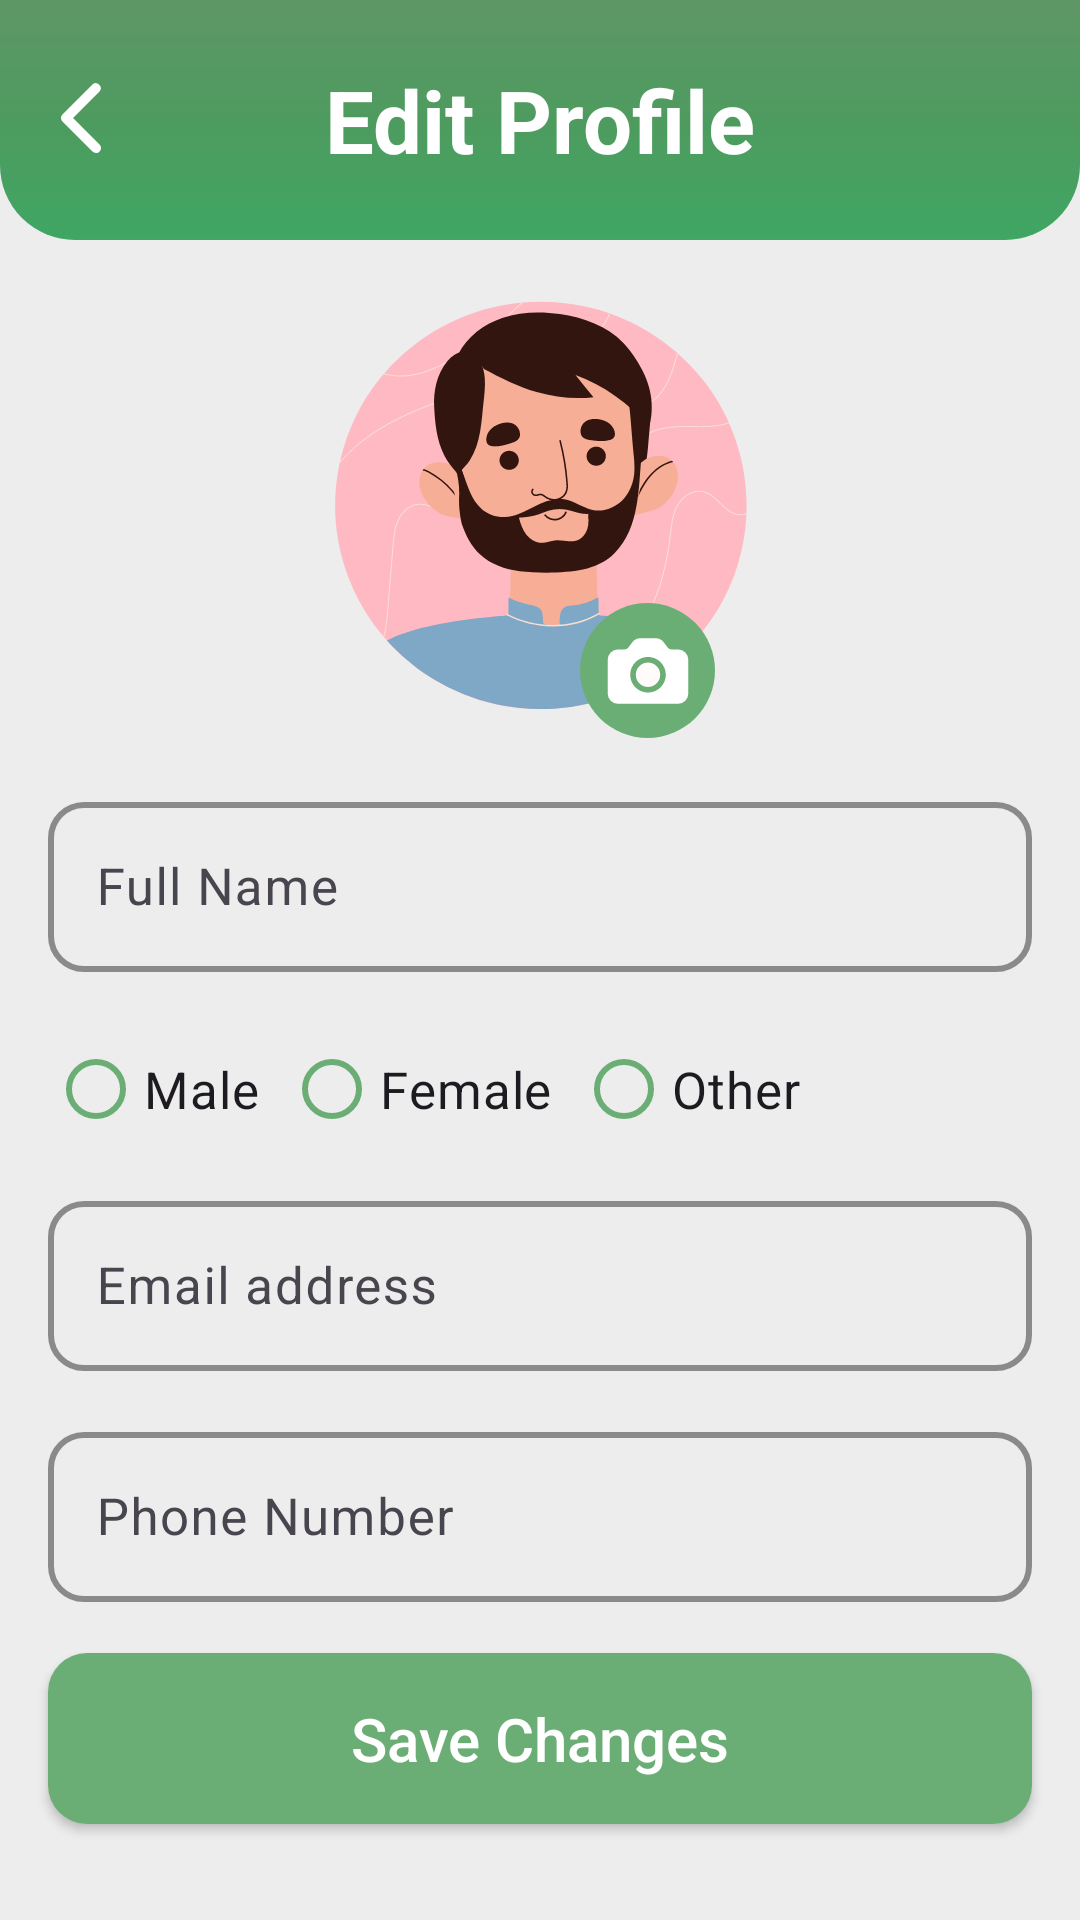

Produce the Android XML layout that renders to this screen, including the resource entries it uses.
<!-- AndroidManifest.xml: application theme Theme.SnapEats -->
<!-- res/layout/fragment_edit_profile.xml -->
<?xml version="1.0" encoding="utf-8"?>
<FrameLayout xmlns:android="http://schemas.android.com/apk/res/android"
    xmlns:tools="http://schemas.android.com/tools"
    android:layout_width="match_parent"
    android:layout_height="match_parent"
    xmlns:app="http://schemas.android.com/apk/res-auto"
    tools:context=".ui.profile.EditProfileFragment">

    <androidx.constraintlayout.widget.ConstraintLayout
        android:layout_width="match_parent"
        android:layout_height="match_parent"
        android:background="@color/colorSurface">

        <ImageView
            android:id="@+id/imageView6"
            android:layout_width="match_parent"
            android:layout_height="80dp"
            android:src="@drawable/top_background"
            app:layout_constraintEnd_toEndOf="parent"
            app:layout_constraintHorizontal_bias="0.0"
            app:layout_constraintStart_toStartOf="parent"
            app:layout_constraintTop_toTopOf="parent" />

        <TextView
            android:id="@+id/textView9"
            android:layout_width="wrap_content"
            android:layout_height="wrap_content"
            android:text="Edit Profile"
            android:textColor="@color/white"
            android:textSize="29sp"
            android:textStyle="bold"
            app:layout_constraintBottom_toBottomOf="@+id/imageView6"
            app:layout_constraintEnd_toEndOf="parent"
            app:layout_constraintStart_toStartOf="@+id/imageView6"
            app:layout_constraintTop_toTopOf="@+id/imageView6" />

        <ImageButton
            android:id="@+id/back_arrow"
            android:layout_width="wrap_content"
            android:layout_height="wrap_content"
            android:background="@android:color/transparent"
            android:scaleType="center"
            android:src="@drawable/back_button_icon"
            app:layout_constraintBottom_toBottomOf="@+id/textView9"
            app:layout_constraintEnd_toStartOf="@+id/textView9"
            app:layout_constraintHorizontal_bias="0.1"
            app:layout_constraintStart_toStartOf="@+id/imageView6"
            app:layout_constraintTop_toTopOf="@+id/textView9"
            app:layout_constraintVertical_bias="1.0" />

        <RelativeLayout
            android:id="@+id/relativeLayout"
            android:layout_width="match_parent"
            android:layout_height="wrap_content"
            android:layout_marginTop="16dp"
            android:gravity="center"
            app:layout_constraintEnd_toEndOf="parent"
            app:layout_constraintStart_toStartOf="parent"
            app:layout_constraintTop_toBottomOf="@+id/imageView6">

            <ImageView
            android:id="@+id/profile_image"
            android:layout_width="145dp"
            android:layout_height="145dp"
            android:src="@drawable/profile" />


            <ImageButton
                android:id="@+id/picBtn"
                android:layout_width="45dp"
                android:layout_height="45dp"
                android:layout_alignEnd="@+id/profile_image"
                android:layout_alignParentTop="true"
                android:layout_marginTop="105dp"
                android:layout_marginEnd="14dp"
                android:background="@drawable/card_background"
                android:backgroundTint="@color/colorPrimary"
                android:src="@drawable/camera_icon" />


        </RelativeLayout>

        <com.google.android.material.textfield.TextInputLayout
            android:id="@+id/textInputLayout"
            android:layout_width="match_parent"
            android:layout_height="wrap_content"
            android:layout_marginStart="16dp"
            android:layout_marginTop="16dp"
            android:layout_marginEnd="16dp"
            app:boxBackgroundMode="outline"
            app:boxCornerRadiusBottomEnd="12dp"
            app:boxCornerRadiusBottomStart="12dp"
            app:boxCornerRadiusTopEnd="12dp"
            app:boxCornerRadiusTopStart="12dp"
            app:boxStrokeColor="@color/colorPrimary"
            app:boxStrokeWidth="2dp"
            app:boxStrokeWidthFocused="3dp"
            app:hintTextColor="@color/colorPrimary"
            app:layout_constraintEnd_toEndOf="parent"
            app:layout_constraintStart_toStartOf="parent"
            app:layout_constraintTop_toBottomOf="@+id/relativeLayout">

            <com.google.android.material.textfield.TextInputEditText
                android:id="@+id/etName"
                android:layout_width="match_parent"
                android:layout_height="match_parent"
                android:layout_marginBottom="15dp"
                android:hint="Full Name"
                android:inputType="textPersonName"
                android:textSize="17sp" />
        </com.google.android.material.textfield.TextInputLayout>

        <RadioGroup
            android:id="@+id/genderGroup"
            android:layout_width="match_parent"
            android:layout_height="wrap_content"
            android:layout_marginStart="16dp"
            android:layout_marginEnd="16dp"
            android:orientation="horizontal"
            app:layout_constraintEnd_toEndOf="parent"
            app:layout_constraintStart_toStartOf="parent"
            app:layout_constraintTop_toBottomOf="@+id/textInputLayout">

            <com.google.android.material.radiobutton.MaterialRadioButton
                android:id="@+id/rbMale"
                android:layout_width="wrap_content"
                android:layout_height="wrap_content"
                android:paddingEnd="8dp"
                android:text="Male"
                android:textSize="17sp"
                app:buttonTint="@color/colorPrimary" />

            <com.google.android.material.radiobutton.MaterialRadioButton
                android:id="@+id/rbFemale"
                android:layout_width="wrap_content"
                android:layout_height="wrap_content"
                android:paddingEnd="8dp"
                android:text="Female"
                android:textSize="17sp"
                app:buttonTint="@color/colorPrimary" />

            <com.google.android.material.radiobutton.MaterialRadioButton
                android:id="@+id/rbOther"
                android:layout_width="wrap_content"
                android:layout_height="wrap_content"
                android:paddingEnd="8dp"
                android:text="Other"
                android:textSize="17sp"
                app:buttonTint="@color/colorPrimary" />
        </RadioGroup>

        <com.google.android.material.textfield.TextInputLayout

            android:id="@+id/textInputLayout3"
            android:layout_width="match_parent"
            android:layout_height="wrap_content"
            android:layout_marginStart="16dp"
            android:layout_marginTop="8dp"
            android:layout_marginEnd="16dp"
            app:boxBackgroundMode="outline"
            app:boxCornerRadiusBottomEnd="12dp"
            app:boxCornerRadiusBottomStart="12dp"
            app:boxCornerRadiusTopEnd="12dp"
            app:boxCornerRadiusTopStart="12dp"
            app:boxStrokeColor="@color/colorPrimary"
            app:boxStrokeWidth="2dp"
            app:boxStrokeWidthFocused="3dp"
            app:hintTextColor="@color/colorPrimary"
            app:layout_constraintEnd_toEndOf="parent"
            app:layout_constraintStart_toStartOf="parent"
            app:layout_constraintTop_toBottomOf="@+id/genderGroup">

            <com.google.android.material.textfield.TextInputEditText
                android:id="@+id/etEmail"
                android:layout_width="match_parent"
                android:layout_height="match_parent"
                android:layout_marginBottom="15dp"
                android:hint="Email address"
                android:enabled="false"
                android:focusable="false"
                android:clickable="false"
                android:inputType="textEmailAddress"
                android:textSize="17sp" />
        </com.google.android.material.textfield.TextInputLayout>

        <com.google.android.material.textfield.TextInputLayout

            android:id="@+id/textInputLayout4"
            android:layout_width="match_parent"
            android:layout_height="wrap_content"
            android:layout_marginStart="16dp"
            android:layout_marginEnd="16dp"
            app:boxBackgroundMode="outline"
            app:boxCornerRadiusBottomEnd="12dp"
            app:boxCornerRadiusBottomStart="12dp"
            app:boxCornerRadiusTopEnd="12dp"
            app:boxCornerRadiusTopStart="12dp"
            app:boxStrokeColor="@color/colorPrimary"
            app:boxStrokeWidth="2dp"
            app:boxStrokeWidthFocused="3dp"
            app:hintTextColor="@color/colorPrimary"
            app:layout_constraintEnd_toEndOf="parent"
            app:layout_constraintStart_toStartOf="parent"
            app:layout_constraintTop_toBottomOf="@+id/textInputLayout3">

            <com.google.android.material.textfield.TextInputEditText
                android:id="@+id/etPhone"
                android:layout_width="match_parent"
                android:layout_height="match_parent"
                android:layout_marginBottom="15dp"
                android:hint="Phone Number"
                android:inputType="number"
                android:textSize="17sp" />
        </com.google.android.material.textfield.TextInputLayout>

        <androidx.appcompat.widget.AppCompatButton
            android:id="@+id/saveChange"
            android:layout_width="match_parent"
            android:layout_height="wrap_content"
            android:layout_marginStart="16dp"
            android:layout_marginEnd="16dp"
            android:layout_marginBottom="32dp"
            android:paddingTop="15dp"
            android:paddingBottom="15dp"
            android:background="@drawable/button_background"
            android:backgroundTint="@color/colorPrimary"
            android:text="Save Changes"
            android:textAllCaps="false"
            android:textColor="@color/white"
            android:textSize="20sp"
            app:layout_constraintBottom_toBottomOf="parent"
            app:layout_constraintEnd_toEndOf="parent"
            app:layout_constraintStart_toStartOf="parent" />

    </androidx.constraintlayout.widget.ConstraintLayout>

</FrameLayout>
<!-- resources referenced by this layout -->
<resources>
  <color name="colorPrimary">#6BAE75</color>
  <color name="colorSurface">#ededed</color>
  <color name="white">#FFFFFF</color>
  <!-- drawable back_button_icon (drawable) -->
  <vector xmlns:android="http://schemas.android.com/apk/res/android"
      android:width="40dp"
      android:height="40dp"
      android:viewportWidth="24"
      android:viewportHeight="24">
    <path
        android:pathData="M15,19a1,1 0,0 1,-0.71 -0.29l-6,-6a1,1 0,0 1,0 -1.41l6,-6a1,1 0,0 1,1.41 1.41L10.41,12l5.29,5.29A1,1 0,0 1,15 19z"
        android:fillColor="@color/white"/>
  </vector>
  <!-- drawable button_background (drawable) -->
  <?xml version="1.0" encoding="utf-8"?>
  <shape xmlns:tools="http://schemas.android.com/tools"
      xmlns:android="http://schemas.android.com/apk/res/android"
      tools:ignore="ExtraText"
      android:shape="rectangle">
      <corners
          android:bottomLeftRadius="13dp"
          android:topLeftRadius="13dp"
          android:topRightRadius="13dp"
          android:bottomRightRadius="13dp"
          />
      <gradient
          android:startColor="@color/white"
          android:endColor="@color/white"/>
  </shape>
  <!-- drawable camera_icon (drawable) -->
  <vector xmlns:android="http://schemas.android.com/apk/res/android" android:height="30dp" android:viewportHeight="24" android:viewportWidth="24" android:width="30dp">
        
      <path android:fillColor="#fffbfb" android:pathData="M12,13m-3.25,0a3.25,3.25 0,1 1,6.5 0a3.25,3.25 0,1 1,-6.5 0"/>
        
      <path android:fillColor="#ffffff" android:pathData="M20,6.25h-1.75a1.257,1.257 0,0 1,-1 -0.5l-1.05,-1.4a2.765,2.765 0,0 0,-2.2 -1.1h-4a2.765,2.765 0,0 0,-2.2 1.1l-1.05,1.4a1.257,1.257 0,0 1,-1 0.5L4,6.25A2.752,2.752 0,0 0,1.25 9v9A2.752,2.752 0,0 0,4 20.75h16A2.752,2.752 0,0 0,22.75 18L22.75,9A2.752,2.752 0,0 0,20 6.25ZM12,17.75A4.75,4.75 0,1 1,16.75 13,4.756 4.756,0 0,1 12,17.75Z"/>
      
  </vector>
  <!-- drawable card_background (drawable) -->
  <?xml version="1.0" encoding="utf-8"?>
  <shape xmlns:tools="http://schemas.android.com/tools"
      xmlns:android="http://schemas.android.com/apk/res/android"
      tools:ignore="ExtraText"
      android:shape="rectangle">
          <corners
              android:bottomLeftRadius="25dp"
              android:topLeftRadius="25dp"
              android:topRightRadius="25dp"
              android:bottomRightRadius="25dp"
              />
          <gradient
              android:startColor="@color/colorcard"
              android:endColor="@color/colorcard"/>
  </shape>
  <!-- drawable profile: vector/xml drawable (drawable, 12802 chars, omitted) -->
  <!-- drawable top_background (drawable) -->
  <?xml version="1.0" encoding="utf-8"?>
          <shape xmlns:tools="http://schemas.android.com/tools"
              xmlns:android="http://schemas.android.com/apk/res/android"
              tools:ignore="ExtraText">
              android:shape="rectangle">
              <corners
                  android:bottomLeftRadius="25dp"
                  android:bottomRightRadius="25dp"/>
              <gradient
                  android:startColor="#5E9767"
                  android:endColor="#3FA663"
                  android:centerColor="#4E9B5F"
                  android:type="linear"
                  android:angle="5"/>
          </shape>
  <style name="Theme.SnapEats" parent="Base.Theme.SnapEats" />
  <color name="colorcard">#FaFaFa</color>
  <style name="Base.Theme.SnapEats" parent="Theme.Material3.DayNight.NoActionBar">
          
          
          <item name="android:statusBarColor">#AAE6B3</item>
          <item name="android:windowLightStatusBar">true</item>
  
          <item name="android:textColor">#000000</item>
      </style>
</resources>
